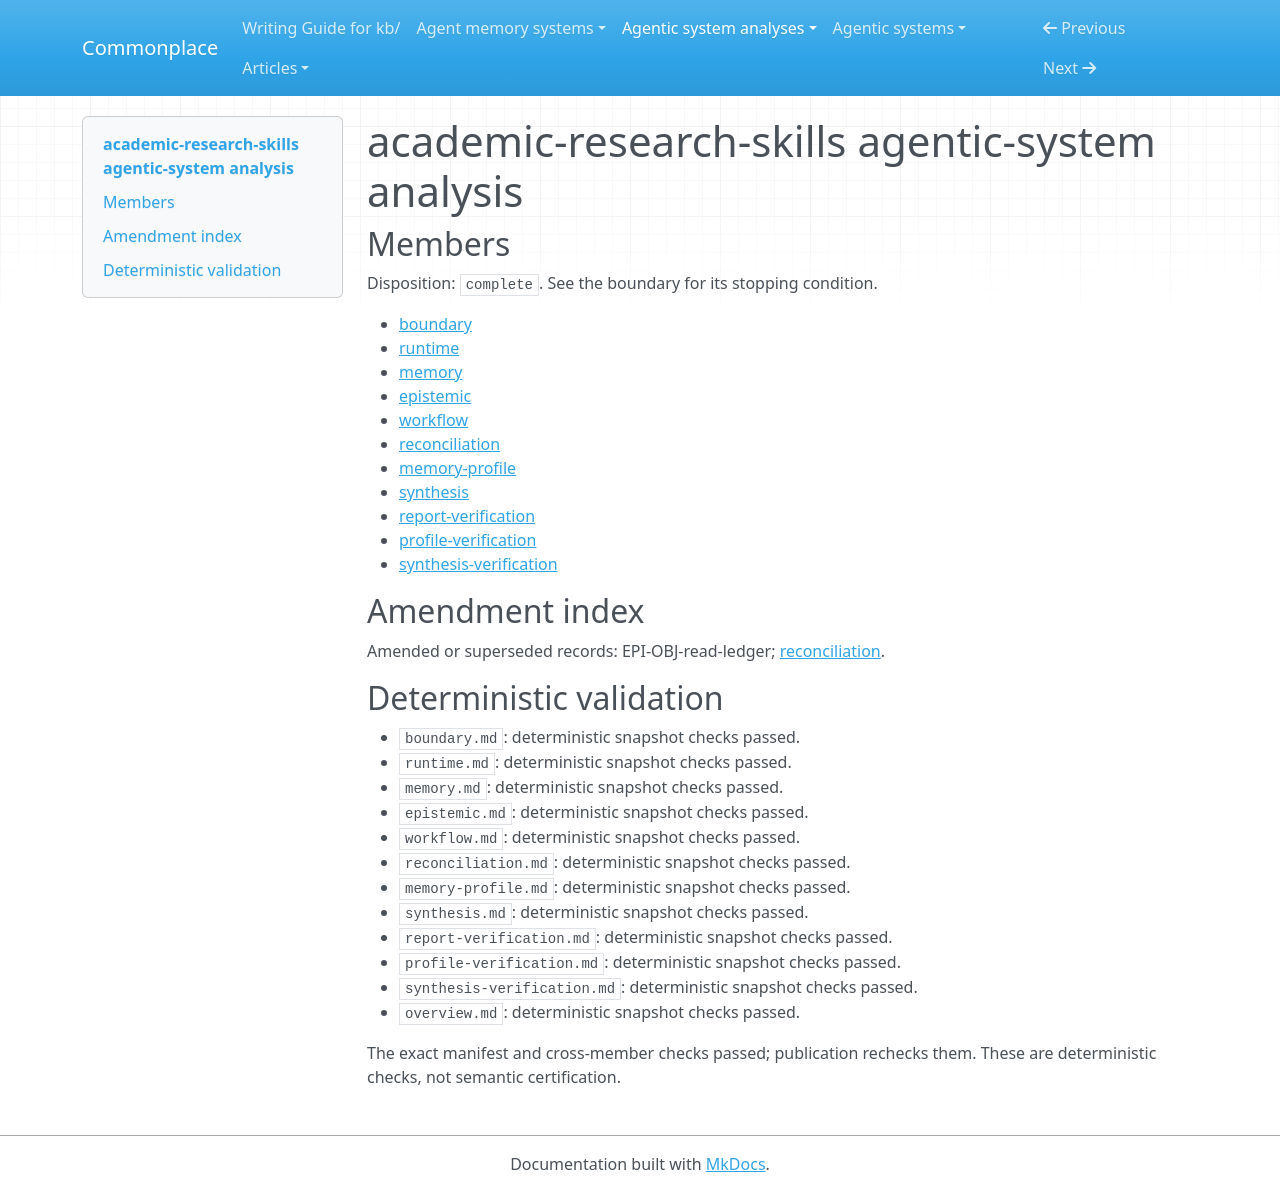

repository: zby/commonplace · page: agentic-system-analyses/retained/imbad0202--academic-research-skills/overview/index.html · generator: mkdocs

---
type: agentic-system-analyses/types/agentic-system-analysis-overview.md
description: Academic-research-skills coordinates research and manuscript work through
  model roles, retained artifacts and local checks, without demonstrated end-to-end
  compliance or scholarly accuracy.
run-id: AAS-2026-10-17-academic-research-skills-6fe859d62c16-01
result-disposition: complete
target-class: workflow
boundary-kind: whole-system
reviewed-boundary: 060cb3cbffc2ca1bdfb8f7c6d2ffa4883cf09b1a
analysis-cutoff: '2026-10-17'
evidence-tier: code-grounded
system: academic-research-skills
run-date: '2026-10-17'
inputs-commit: fb6ad58fd2fdc0e595e1e6671079b98e2e29730f
---

# academic-research-skills agentic-system analysis

## Members

Disposition: `complete`. See the boundary for its stopping condition.

- [boundary](./boundary.md)
- [runtime](./runtime.md)
- [memory](./memory.md)
- [epistemic](./epistemic.md)
- [workflow](./workflow.md)
- [reconciliation](./reconciliation.md)
- [memory-profile](./memory-profile.md)
- [synthesis](./synthesis.md)
- [report-verification](./report-verification.md)
- [profile-verification](./profile-verification.md)
- [synthesis-verification](./synthesis-verification.md)

## Amendment index

Amended or superseded records: EPI-OBJ-read-ledger; [reconciliation](reconciliation.md).

## Deterministic validation

- `boundary.md`: deterministic snapshot checks passed.
- `runtime.md`: deterministic snapshot checks passed.
- `memory.md`: deterministic snapshot checks passed.
- `epistemic.md`: deterministic snapshot checks passed.
- `workflow.md`: deterministic snapshot checks passed.
- `reconciliation.md`: deterministic snapshot checks passed.
- `memory-profile.md`: deterministic snapshot checks passed.
- `synthesis.md`: deterministic snapshot checks passed.
- `report-verification.md`: deterministic snapshot checks passed.
- `profile-verification.md`: deterministic snapshot checks passed.
- `synthesis-verification.md`: deterministic snapshot checks passed.
- `overview.md`: deterministic snapshot checks passed.

The exact manifest and cross-member checks passed; publication rechecks them. These are deterministic checks, not semantic certification.
